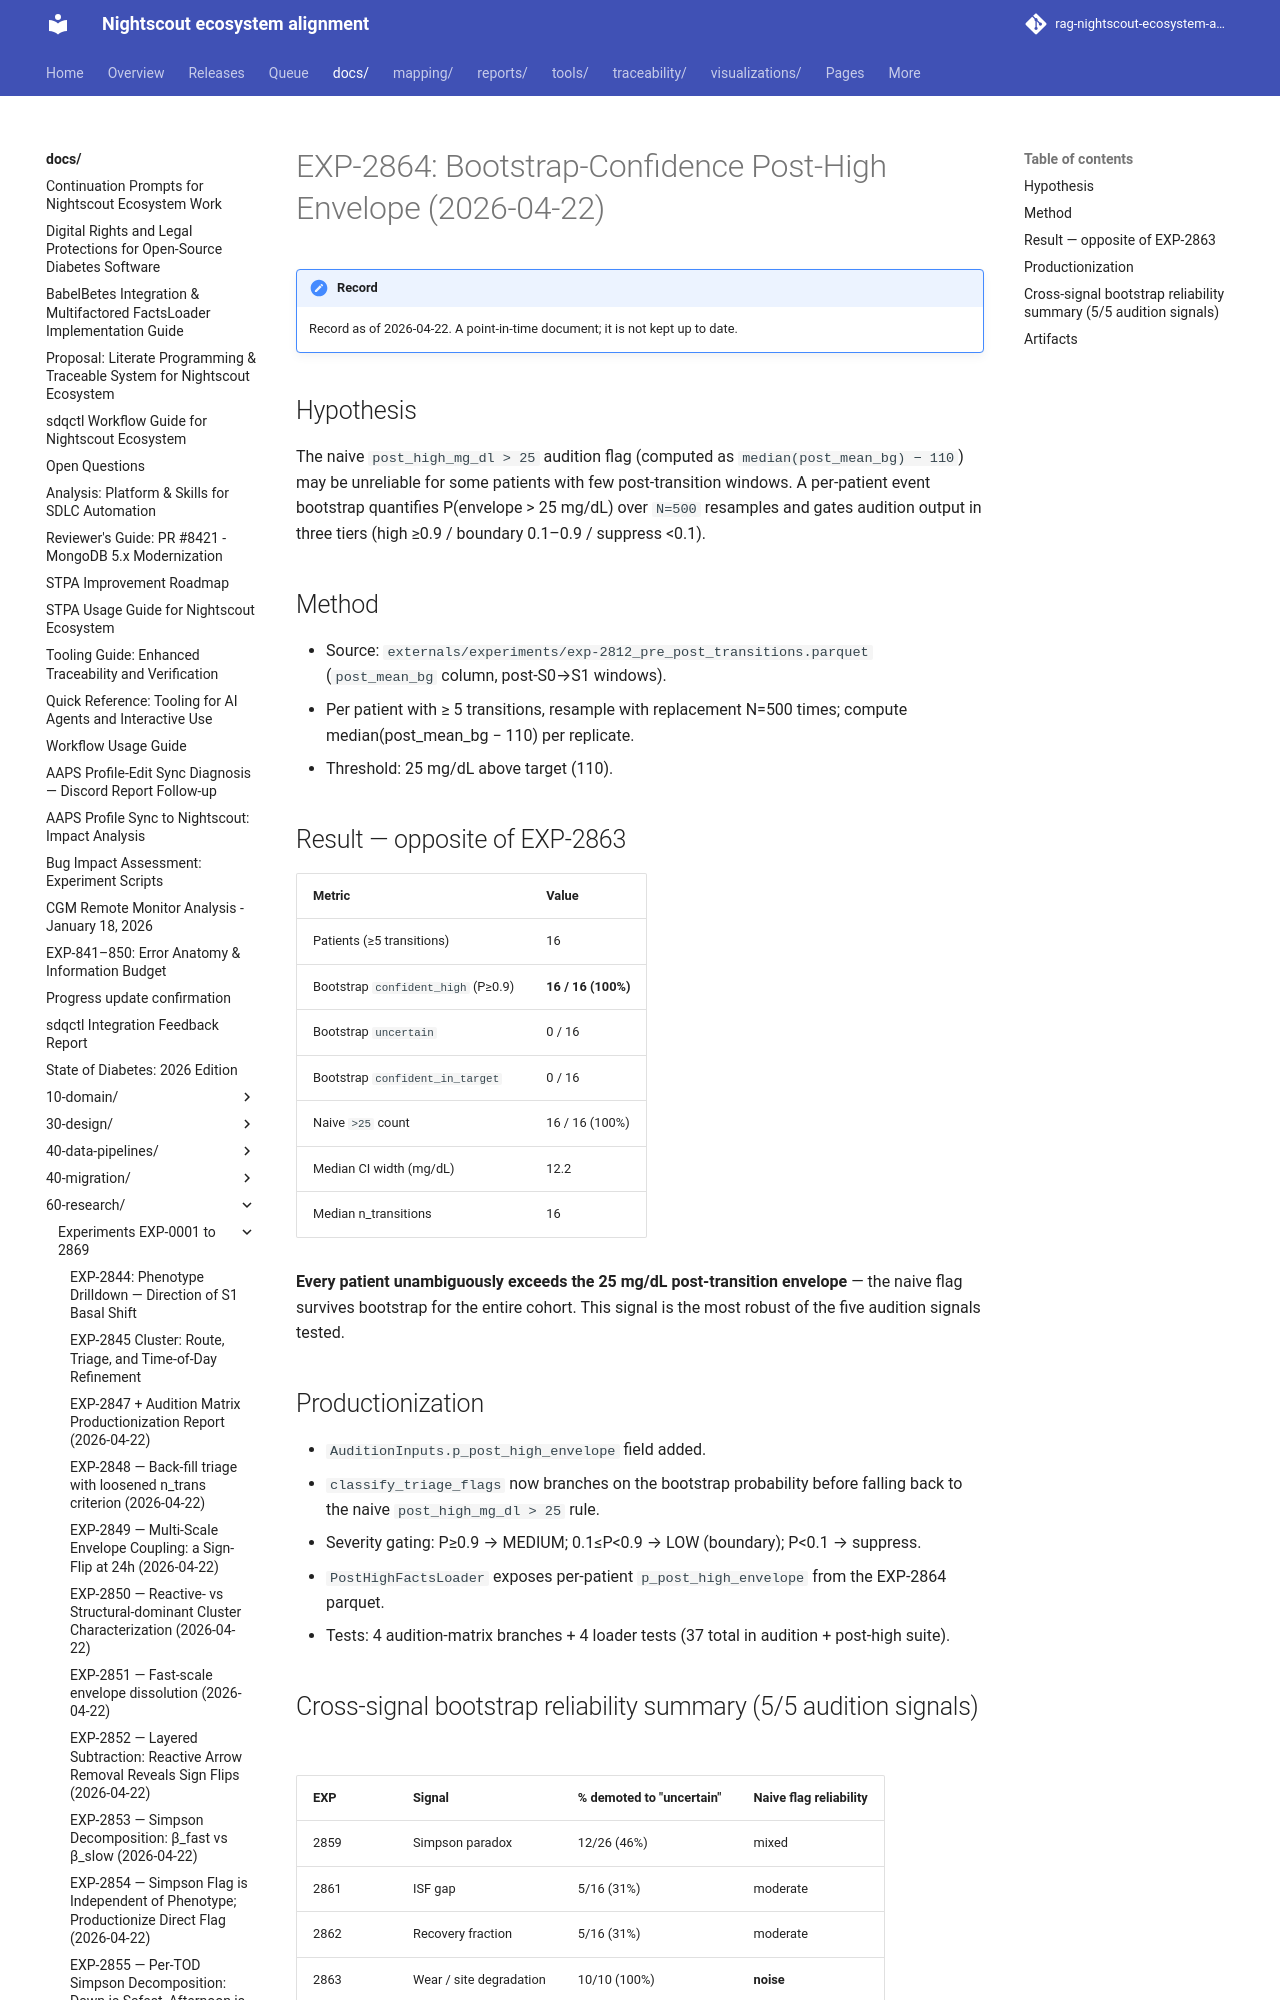

repository: bewest/rag-nightscout-ecosystem-alignment · page: docs/60-research/exp-2864-bootstrap-post-high-report-2026-04-22.html · generator: mkdocs

# EXP-2864: Bootstrap-Confidence Post-High Envelope (2026-04-22)

## Hypothesis

The naive `post_high_mg_dl > 25` audition flag (computed as
`median(post_mean_bg) − 110`) may be unreliable for some patients with
few post-transition windows. A per-patient event bootstrap quantifies
P(envelope > 25 mg/dL) over `N=500` resamples and gates audition output
in three tiers (high ≥0.9 / boundary 0.1–0.9 / suppress <0.1).

## Method

* Source: `externals/experiments/exp-2812_pre_post_transitions.parquet`
  (`post_mean_bg` column, post-S0→S1 windows).
* Per patient with ≥ 5 transitions, resample with replacement
  N=500 times; compute median(post_mean_bg − 110) per replicate.
* Threshold: 25 mg/dL above target (110).

## Result — opposite of EXP-2863

| Metric | Value |
|--------|-------|
| Patients (≥5 transitions) | 16 |
| Bootstrap `confident_high` (P≥0.9) | **16 / 16 (100%)** |
| Bootstrap `uncertain` | 0 / 16 |
| Bootstrap `confident_in_target` | 0 / 16 |
| Naive `>25` count | 16 / 16 (100%) |
| Median CI width (mg/dL) | 12.2 |
| Median n_transitions | 16 |

**Every patient unambiguously exceeds the 25 mg/dL post-transition
envelope** — the naive flag survives bootstrap for the entire cohort.
This signal is the most robust of the five audition signals tested.
